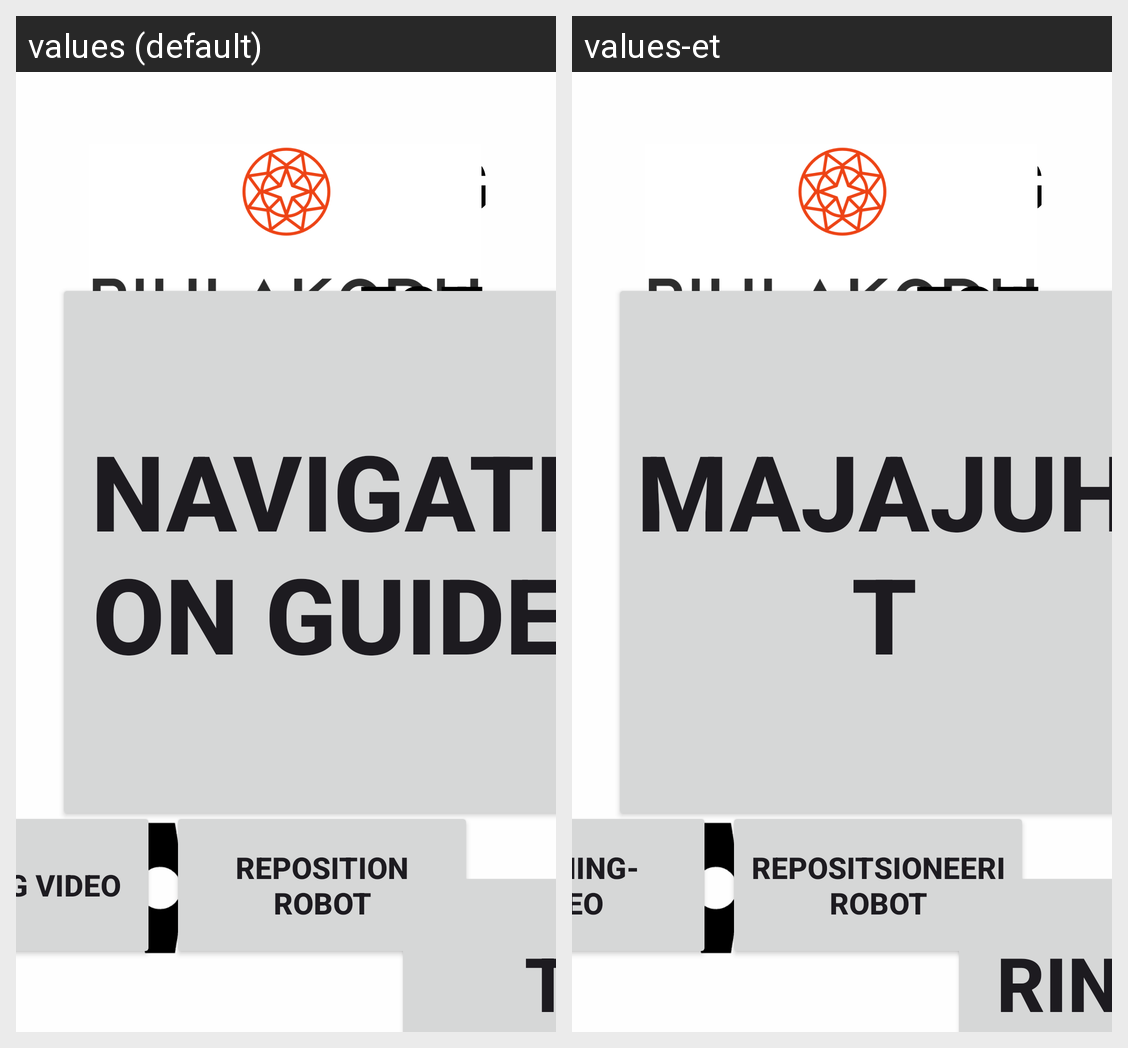

This grid shows one Android layout under two languages. Give, for every string resource on the screen, its name, the default text and each shown locale's text.
Android screen res/layout/activity_main.xml rendered under 2 locales, left to right: values (default), values-et. Device: Nexus 5 (rendered at 1080×1920; each locale shown at half size, 540×960, under a caption strip naming it); theme Theme.aireapplication.
Strings drawn on this screen, with the default value and each locale's value (text and hints the layout hard-codes, and strings that could not be matched under every locale, appear in the picture but are not listed):

Repose
  values: Reposition robot
  values-et: Repositsioneeri robot

Video
  values: Training video
  values-et: Treening-
      video

Patrol
  values: Tour
  values-et: Ringisõit

Guide
  values: Navigation guide
  values-et: Majajuht
